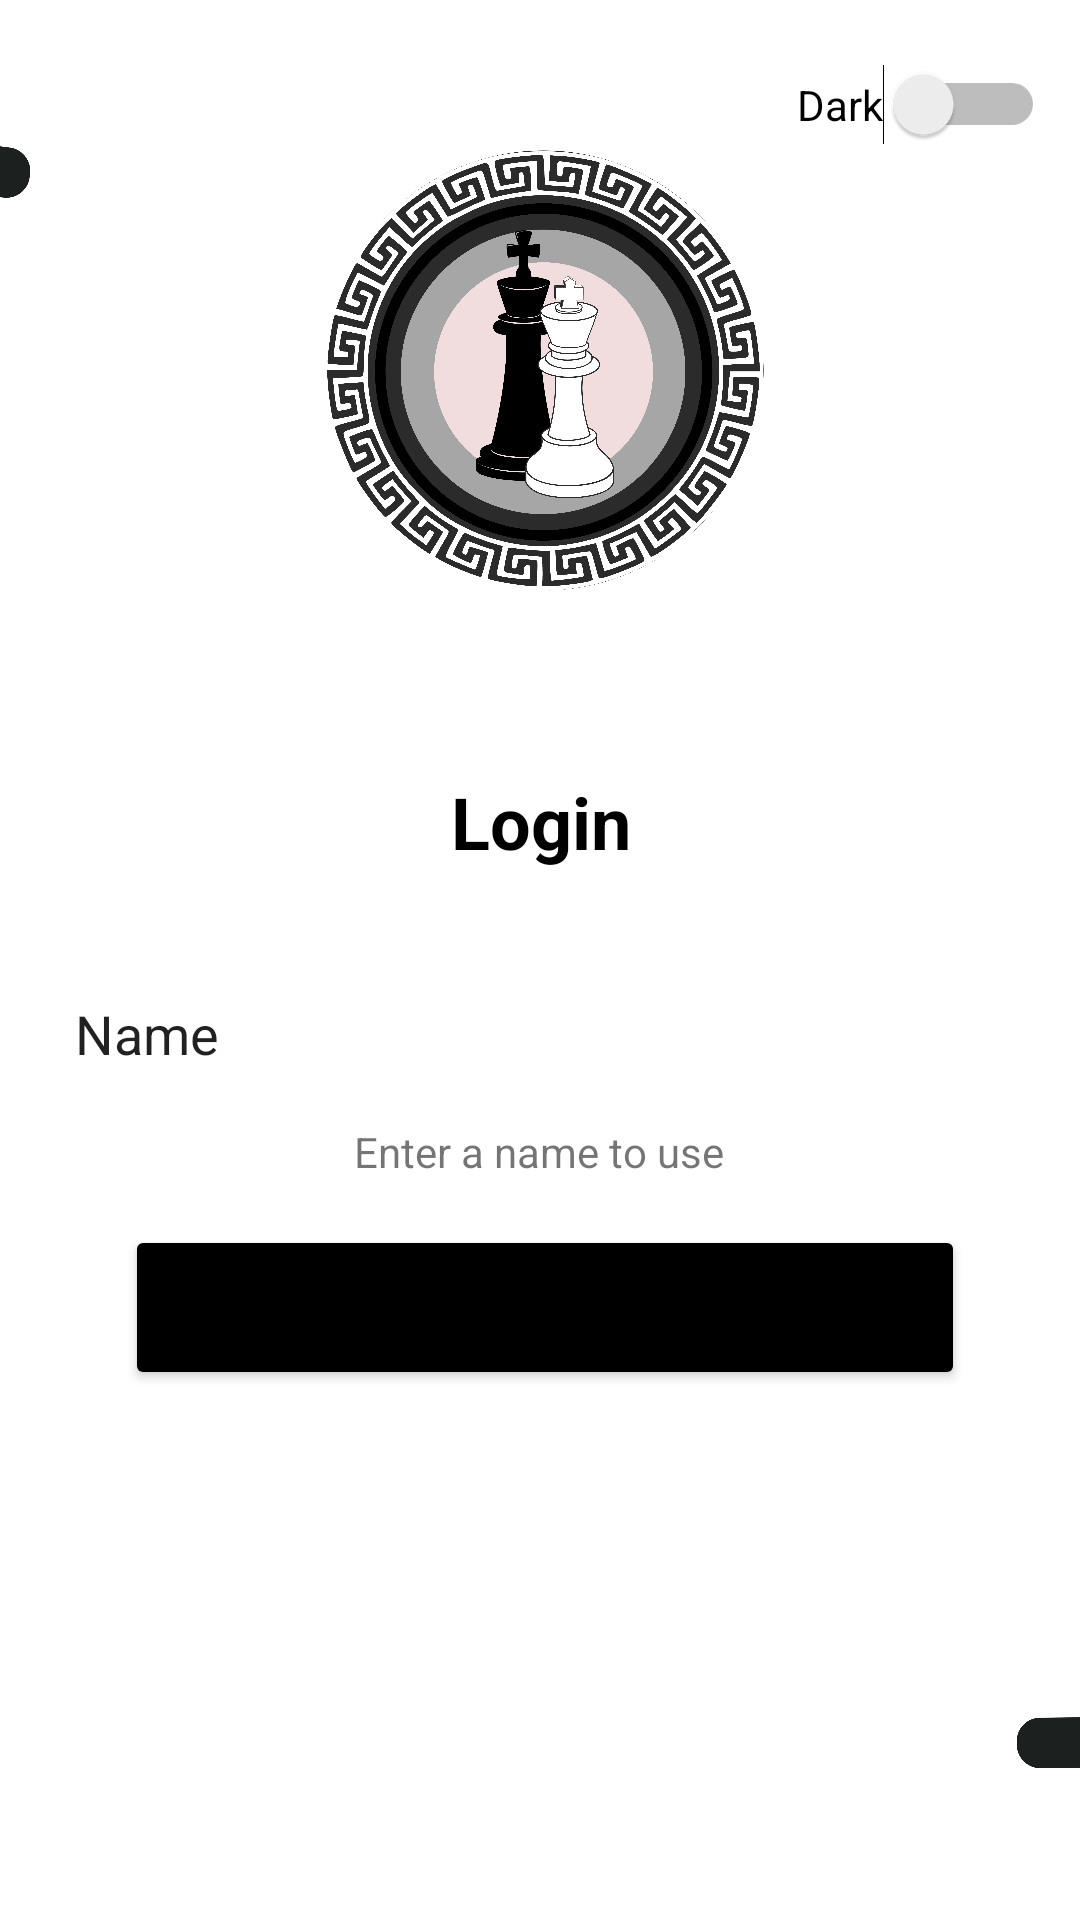

Here is an Android app screen rendered from its layout file. Give the layout XML and the strings, colors and styles it references.
<!-- AndroidManifest.xml: application theme Theme.CheckMate_Project -->
<!-- res/layout/activity_main.xml -->
<?xml version="1.0" encoding="utf-8"?>
<androidx.constraintlayout.widget.ConstraintLayout xmlns:android="http://schemas.android.com/apk/res/android"
    xmlns:app="http://schemas.android.com/apk/res-auto"
    xmlns:tools="http://schemas.android.com/tools"
    android:layout_width="match_parent"
    android:layout_height="match_parent"
    tools:context=".MainActivity">

    <ImageView
        android:id="@+id/imageView4"
        android:layout_width="444dp"
        android:layout_height="556dp"
        android:layout_marginStart="148dp"
        android:layout_marginTop="412dp"
        android:rotation="126"
        app:layout_constraintEnd_toEndOf="parent"
        app:layout_constraintHorizontal_bias="0.0"
        app:layout_constraintStart_toStartOf="parent"
        app:layout_constraintTop_toTopOf="parent"
        app:srcCompat="@drawable/design_edges2" />

    <ImageView
        android:id="@+id/imageView7"
        android:layout_width="444dp"
        android:layout_height="556dp"
        android:layout_marginEnd="144dp"
        android:layout_marginBottom="416dp"
        android:rotation="-46"
        app:layout_constraintBottom_toBottomOf="parent"
        app:layout_constraintEnd_toEndOf="parent"
        app:srcCompat="@drawable/design_edges2" />

    <ImageView
        android:id="@+id/imageView8"
        android:layout_width="275dp"
        android:layout_height="579dp"
        android:layout_marginBottom="228dp"
        app:layout_constraintBottom_toBottomOf="parent"
        app:layout_constraintEnd_toEndOf="parent"
        app:layout_constraintStart_toStartOf="parent"
        app:srcCompat="@drawable/logo" />

    <TextView
        android:id="@+id/textView"
        android:layout_width="wrap_content"
        android:layout_height="wrap_content"
        android:text="Login"
        android:textColor="@color/black"
        android:textSize="24dp"
        android:textStyle="bold"
        app:layout_constraintBottom_toBottomOf="parent"
        app:layout_constraintEnd_toEndOf="parent"
        app:layout_constraintHorizontal_bias="0.501"
        app:layout_constraintStart_toStartOf="parent"
        app:layout_constraintTop_toTopOf="parent"
        app:layout_constraintVertical_bias="0.424" />

    <EditText
        android:id="@+id/editText"
        android:layout_width="match_parent"
        android:layout_height="51dp"
        android:layout_margin="15dp"
        android:background="@drawable/edt_background"
        android:drawableLeft="@drawable/baseline_person_24"
        android:drawablePadding="10dp"
        android:paddingLeft="10dp"
        android:text="Name"
        app:layout_constraintBottom_toBottomOf="parent"
        app:layout_constraintEnd_toEndOf="parent"
        app:layout_constraintHorizontal_bias="0.482"
        app:layout_constraintStart_toStartOf="parent"
        app:layout_constraintTop_toTopOf="parent"
        app:layout_constraintVertical_bias="0.544" />

    <TextView
        android:id="@+id/textView2"
        android:layout_width="wrap_content"
        android:layout_height="wrap_content"
        android:text="Enter a name to use"
        app:layout_constraintBottom_toBottomOf="parent"
        app:layout_constraintEnd_toEndOf="parent"
        app:layout_constraintHorizontal_bias="0.498"
        app:layout_constraintStart_toStartOf="parent"
        app:layout_constraintTop_toTopOf="parent"
        app:layout_constraintVertical_bias="0.603" />

    <Button
        android:id="@+id/button"
        android:layout_width="280dp"
        android:layout_height="55dp"
        android:text="Login"
        android:backgroundTint="@color/black"
        app:layout_constraintBottom_toBottomOf="parent"
        app:layout_constraintEnd_toEndOf="parent"
        app:layout_constraintHorizontal_bias="0.519"
        app:layout_constraintStart_toStartOf="parent"
        app:layout_constraintTop_toTopOf="parent"
        app:layout_constraintVertical_bias="0.698" />

    <Switch
        android:id="@+id/switch1"
        android:layout_width="wrap_content"
        android:layout_height="wrap_content"
        android:text="Dark"
        app:layout_constraintBottom_toBottomOf="parent"
        app:layout_constraintEnd_toEndOf="parent"
        app:layout_constraintHorizontal_bias="0.958"
        app:layout_constraintStart_toStartOf="parent"
        app:layout_constraintTop_toTopOf="parent"
        app:layout_constraintVertical_bias="0.035" />

</androidx.constraintlayout.widget.ConstraintLayout>
<!-- resources referenced by this layout -->
<resources>
  <color name="black">#FF000000</color>
  <!-- drawable design_edges2: png bitmap (drawable-v24, 283850 bytes) -->
  <!-- drawable logo: png bitmap (drawable-v24, 865463 bytes) -->
  <style name="Theme.CheckMate_Project" parent="Theme.MaterialComponents.DayNight.DarkActionBar">
          
          <item name="colorPrimary">@color/purple_500</item>
          <item name="colorPrimaryVariant">@color/purple_700</item>
          <item name="colorOnPrimary">@color/white</item>
          
          <item name="colorSecondary">@color/teal_200</item>
          <item name="colorSecondaryVariant">@color/teal_700</item>
          <item name="colorOnSecondary">@color/black</item>
          
          <item name="android:statusBarColor">?attr/colorPrimaryVariant</item>
          
      </style>
  <color name="purple_500">#FF6200EE</color>
  <color name="purple_700">#FF3700B3</color>
  <color name="white">#FFFFFFFF</color>
  <color name="teal_200">#FF03DAC5</color>
  <color name="teal_700">#FF018786</color>
</resources>
